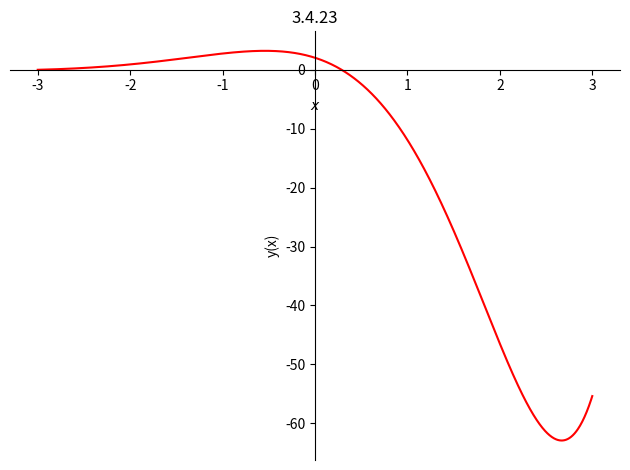
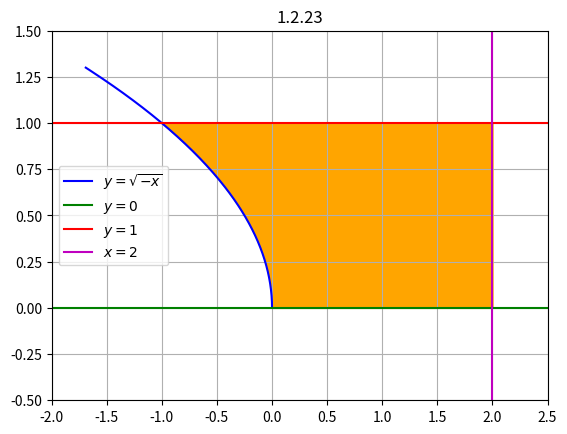
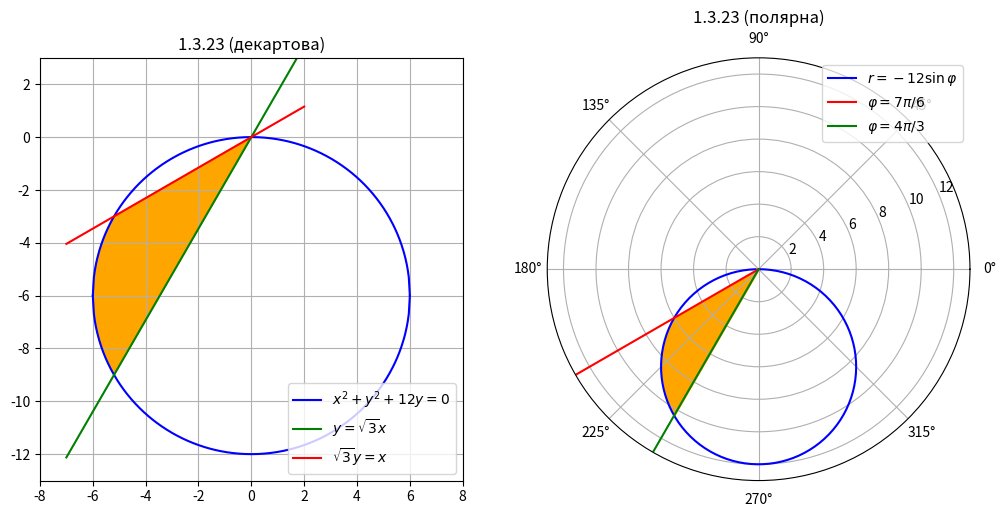

Write Python code to recreate these figures, in order.
from sympy import *
import matplotlib.pyplot as plt
import numpy as np

x, t, r, phi = symbols('x t r phi', real=True)
y = Function('y')


# ---------------- 3.3.23 ----------------
# Знайдіть загальні розв'язки лінійних неоднорідних рівнянь із правою частиною спеціального вигляду.
# y'' + 4y' - 5y = x*e^x
ode = Eq(y(x).diff(x, 2) + 4*y(x).diff(x) - 5*y(x), x*exp(x))
sol = dsolve(ode, y(x))
print('3.3.23  ', sol)
print('        перевірка:', checkodesol(ode, sol))


# ---------------- 3.4.23 ----------------
# Розв'яжіть задачі Коші для рівнянь другого порядку.
# y'' - 2y' + 2y = e^x*cos(x),  y(0) = 2,  y'(0) = -5
ode = Eq(y(x).diff(x, 2) - 2*y(x).diff(x) + 2*y(x), exp(x)*cos(x))
sol = dsolve(ode, y(x))
print('3.4.23  а) загальний: ', sol)
sol_c = dsolve(ode, y(x), ics={y(0): 2, y(x).diff(x).subs(x, 0): -5})
print('        б) частковий: ', sol_c)
print('        перевірка:', checkodesol(ode, sol_c))

p = plot(sol_c.rhs, (x, -3, 3), title='3.4.23', line_color='r', ylabel='y(x)')


# ---------------- 4.1.23 ----------------
# Розв'яжіть системи диференціальних рівнянь методом виключення. У кожній системі x = x(t), y = y(t), x' = dx/dt, y' = dy/dt.
# x' = 2x + 3y + sin(t),  y' = -3x + 2y + cos(t)
X = Function('x')
Y = Function('y')
sys_ = [Eq(X(t).diff(t), 2*X(t) + 3*Y(t) + sin(t)),
        Eq(Y(t).diff(t), -3*X(t) + 2*Y(t) + cos(t))]
# Метод виключення
y_expr = solve(sys_[0], Y(t))[0]
print('4.1.23  1) y =', y_expr)
eq_x = sys_[1].subs(Y(t), y_expr).doit()
eq_x = Eq(numer(together(eq_x.lhs - eq_x.rhs)), 0)
print('        2)', eq_x)
x_sol = dsolve(eq_x, X(t))
print('        3)', x_sol)
y_sol = Eq(Y(t), simplify(y_expr.subs(X(t), x_sol.rhs).doit()))
print('        4)', y_sol)
print('        перевірка:', checkodesol(sys_, [x_sol, y_sol]))


# ---------------- 1.2.23 ----------------
# Обчисліть подвійний інтеграл _D f(x, y)dxdy по області D.
# _D (x - 2y + 5)dxdy, якщо область D обмежена лініями: y = 0, y = 1, y = sqrt(-x), x = 2
xs, ys = symbols('x y', real=True)
xl = solve(Eq(ys, sqrt(-xs)), xs)[0]          
print('1.2.23  ліва межа: x =', xl)
I = integrate(xs - 2*ys + 5, (xs, xl, 2), (ys, 0, 1))
print('        I =', I)

fx = lambdify(ys, xl)                       
Yv = np.linspace(0, 1, 200)
plt.fill_betweenx(Yv, fx(Yv), 2, color='orange')
Yc = np.linspace(0, 1.3, 200)
plt.plot(fx(Yc), Yc, 'b', label='$y=\\sqrt{-x}$')
plt.axhline(0, color='g', label='$y=0$')
plt.axhline(1, color='r', label='$y=1$')
plt.axvline(2, color='m', label='$x=2$')
plt.xlim(-2, 2.5)
plt.ylim(-0.5, 1.5)
plt.legend()
plt.title('1.2.23')
plt.grid()
plt.show()


# ---------------- 1.3.23 ----------------
# Обчисліть площу області D, задану системою нерівностей. Обчислення проведіть у полярній системі координат.
# x^2 + y^2 + 12y <= 0,  y >= sqrt(3)*x,  sqrt(3)*y <= x
circle = xs**2 + ys**2 + 12*ys
line1 = ys - sqrt(3)*xs                       
line2 = sqrt(3)*ys - xs                      

P1 = solve([circle, line1], [xs, ys])
P2 = solve([circle, line2], [xs, ys])
print('1.3.23  точки перетину:', P1, P2)

phi1 = atan2(P2[1][1], P2[1][0]) + 2*pi
phi2 = atan2(P1[1][1], P1[1][0]) + 2*pi
print('        промені: phi1 =', phi1, '  phi2 =', phi2)

rc = solve(circle.subs({xs: r*cos(phi), ys: r*sin(phi)}), r)[1]
print('        коло: r =', rc)
S_pol = integrate(r, (r, 0, rc), (phi, phi1, phi2))
print('        S (полярна)  =', simplify(S_pol))

# Декартова система: обидві точки мають x = -3sqrt3, тому область ділимо на дві частини:
# частина 1: від лівого краю кола до -3sqrt3, між дугами кола
# частина 2: -3sqrt3 <= x <= 0, між прямими y = sqrt(3)x і y = x/sqrt(3)
a = P1[1][0]
x0 = P1[0][0]                                 
y1 = solve(line1, ys)[0]                     
y2 = solve(line2, ys)[0]
print('        прямі: зверху y =', y2, ', знизу y =', y1)
y_low, y_up = solve(circle, ys)
x_left, x_right = solve(y_up - y_low, xs) 
print('        дуги: y =', y_low, ',', y_up, '   краї кола: x =', x_left, ',', x_right)
S1 = integrate(y_up - y_low, (xs, x_left, a))
S2 = integrate(y2 - y1, (xs, a, x0))          # зверху пряма y2 = x/sqrt(3), знизу y1 = sqrt(3)x
S_dec = simplify(S1 + S2)
print('        S (декартова) =', S_dec)
print('        збігаються:', simplify(S_pol - S_dec) == 0)

fig = plt.figure(figsize=(12, 6))

ax = fig.add_subplot(1, 2, 1)
Xc = np.linspace(float(x_left), float(x_right), 300)
ax.plot(Xc, lambdify(xs, y_up)(Xc), 'b', label='$x^2+y^2+12y=0$')
ax.plot(Xc, lambdify(xs, y_low)(Xc), 'b')
Xl = np.linspace(-7, 2, 100)
ax.plot(Xl, lambdify(xs, y1)(Xl), 'g', label='$y=\\sqrt{3}x$')
ax.plot(Xl, lambdify(xs, y2)(Xl), 'r', label='$\\sqrt{3}y=x$')
f1 = float(phi1)
f2 = float(phi2)
fr = lambdify(phi, rc)
F = np.linspace(f1, f2, 100)
R = fr(F)
ax.fill(np.concatenate([[0], R*np.cos(F)]), np.concatenate([[0], R*np.sin(F)]), color='orange')
ax.set_xlim(-8, 8)
ax.set_ylim(-13, 3)
ax.set_aspect('equal')
ax.legend(loc='lower right')
ax.grid()
ax.set_title('1.3.23 (декартова)')

ax = fig.add_subplot(1, 2, 2, projection='polar')
Fc = np.linspace(np.pi, 2*np.pi, 200)
ax.plot(Fc, fr(Fc), 'b', label='$r=-12\\sin\\varphi$')
ax.plot([f1, f1], [0, 13], 'r', label='$\\varphi=7\\pi/6$')
ax.plot([f2, f2], [0, 13], 'g', label='$\\varphi=4\\pi/3$')
ax.fill_between(F, 0, R, color='orange')
ax.set_rmax(13)
ax.legend(loc='upper right')
ax.set_title('1.3.23 (полярна)')

plt.show()
